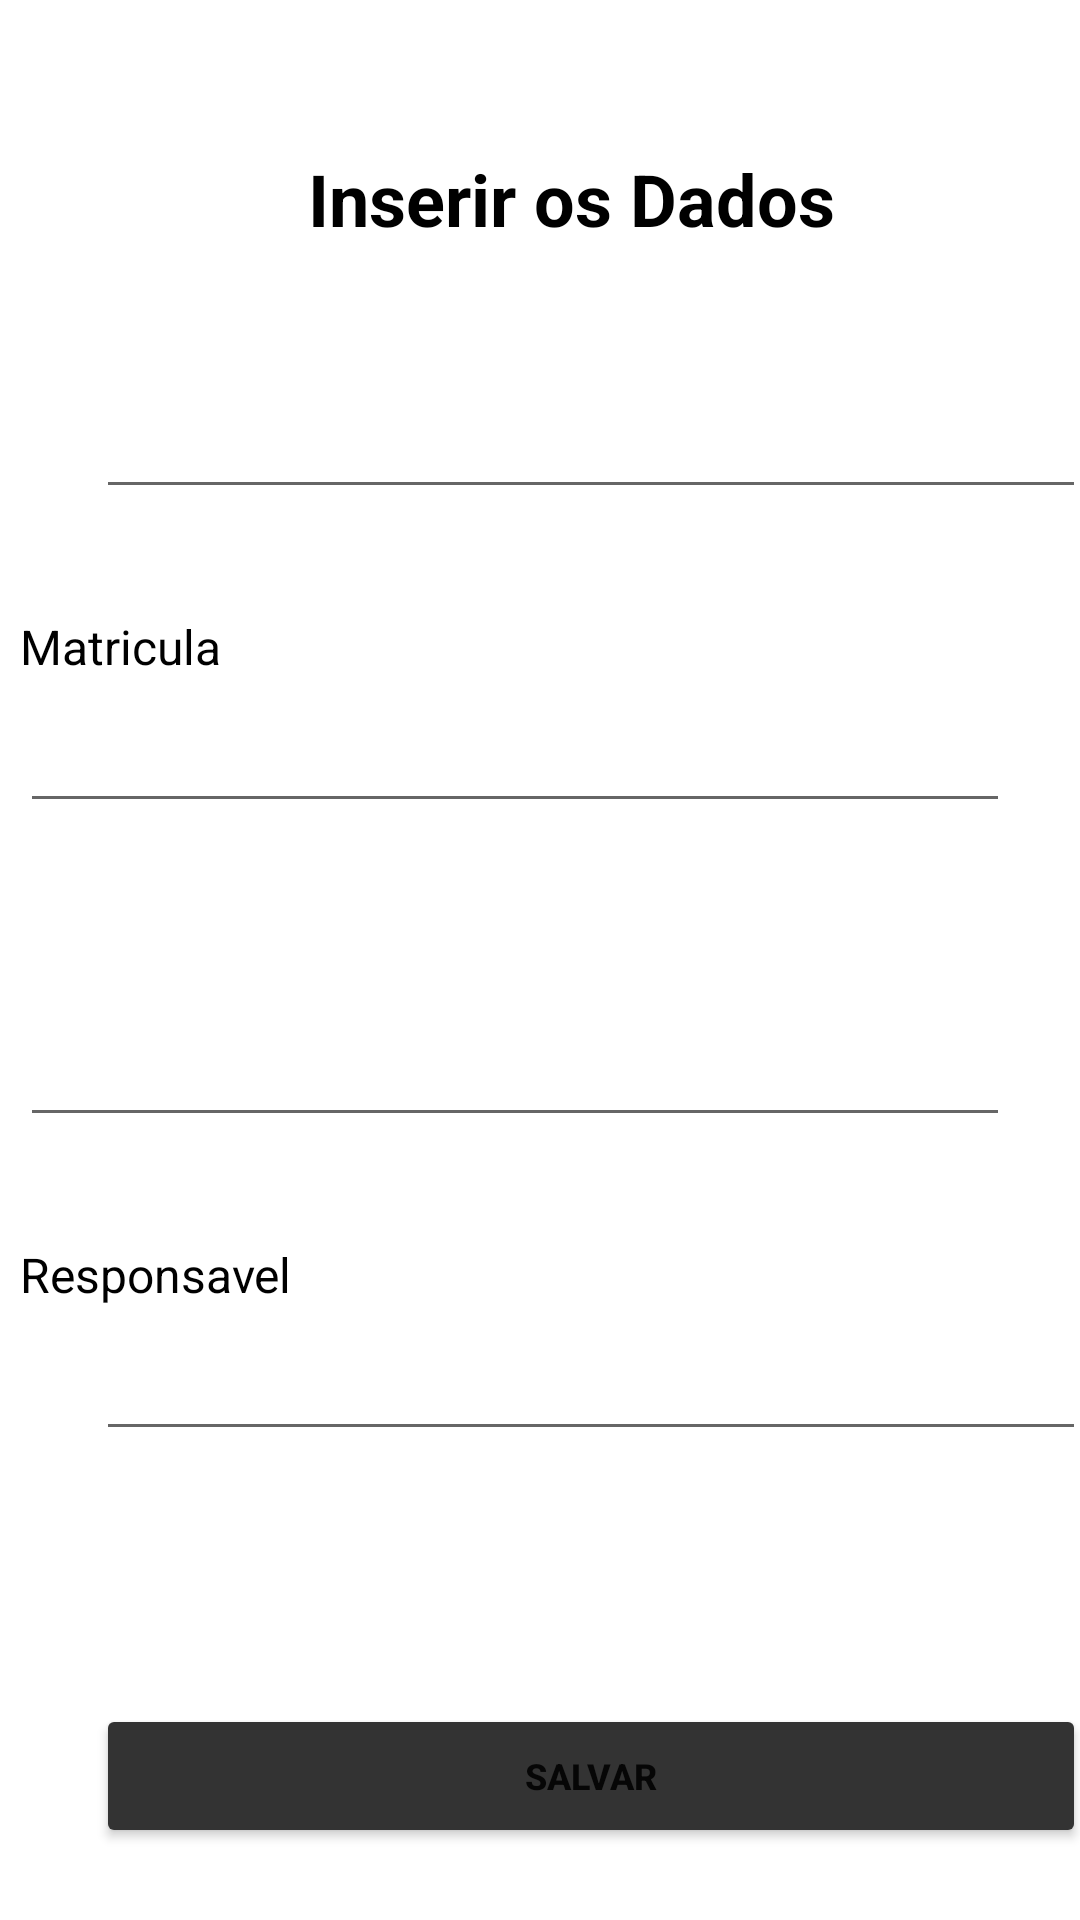

Android layout source for this screen:
<!-- AndroidManifest.xml: application theme Theme.CrudBasicKotlin -->
<!-- res/layout/activity_cad_aluno.xml -->
<?xml version="1.0" encoding="utf-8"?>
<androidx.constraintlayout.widget.ConstraintLayout xmlns:android="http://schemas.android.com/apk/res/android"
    xmlns:app="http://schemas.android.com/apk/res-auto"
    xmlns:tools="http://schemas.android.com/tools"
    android:layout_width="match_parent"
    android:layout_height="match_parent"
    tools:context=".CadAluno">

    <TextView
        android:id="@+id/textView3"
        android:layout_width="wrap_content"
        android:layout_height="wrap_content"
        android:layout_marginStart="149dp"
        android:layout_marginTop="50dp"
        android:layout_marginEnd="161dp"
        android:text="@string/inserir_os_dados"
        android:textColor="#000000"
        android:textSize="24sp"
        android:textStyle="bold"
        app:layout_constraintEnd_toEndOf="parent"
        app:layout_constraintHorizontal_bias="0.369"
        app:layout_constraintStart_toStartOf="parent"
        app:layout_constraintTop_toTopOf="parent" />

    <TextView
        android:id="@+id/textView4"
        android:layout_width="wrap_content"
        android:layout_height="wrap_content"
        android:layout_marginStart="32dp"
        android:layout_marginTop="100dp"
        android:layout_marginEnd="341dp"
        android:text="@string/nome"
        android:textColor="#000000"
        android:textSize="16sp"
        app:layout_constraintEnd_toEndOf="parent"
        app:layout_constraintHorizontal_bias="0.0"
        app:layout_constraintStart_toStartOf="parent"
        app:layout_constraintTop_toTopOf="parent" />

    <EditText
        android:id="@+id/inp_nome_cad"
        android:layout_width="330dp"
        android:layout_height="48dp"
        android:layout_marginStart="32dp"
        android:layout_marginEnd="16dp"
        android:autofillHints="nome"
        android:ems="10"
        android:inputType="textPersonName"
        app:layout_constraintEnd_toEndOf="parent"
        app:layout_constraintHorizontal_bias="0.0"
        app:layout_constraintStart_toStartOf="parent"
        app:layout_constraintTop_toBottomOf="@+id/textView4"
        tools:ignore="SpeakableTextPresentCheck" />

    <Button
        android:id="@+id/btn_salvar_cad_aluno"
        android:layout_width="330dp"
        android:layout_height="48dp"
        android:layout_marginStart="32dp"
        android:layout_marginTop="30dp"
        android:layout_marginEnd="49dp"
        android:backgroundTint="#333"
        android:text="@string/salvar"
        android:textSize="12sp"
        android:textStyle="bold"
        app:layout_constraintEnd_toEndOf="parent"
        app:layout_constraintHorizontal_bias="0.0"
        app:layout_constraintStart_toStartOf="parent"
        app:layout_constraintTop_toBottomOf="@+id/msg_cadastrado" />

    <TextView
        android:id="@+id/textView6"
        android:layout_width="wrap_content"
        android:layout_height="wrap_content"
        android:layout_marginStart="32dp"
        android:layout_marginTop="35dp"
        android:layout_marginEnd="312dp"
        android:text="Matricula"
        android:textColor="#000000"
        android:textSize="16sp"
        app:layout_constraintEnd_toEndOf="parent"
        app:layout_constraintStart_toStartOf="parent"
        app:layout_constraintTop_toBottomOf="@+id/inp_nome_cad" />

    <TextView
        android:id="@+id/textView7"
        android:layout_width="wrap_content"
        android:layout_height="wrap_content"
        android:layout_marginStart="32dp"
        android:layout_marginTop="35dp"
        android:layout_marginEnd="288dp"
        android:text="Responsavel"
        android:textColor="#000000"
        android:textSize="16sp"
        app:layout_constraintEnd_toEndOf="parent"
        app:layout_constraintStart_toStartOf="parent"
        app:layout_constraintTop_toBottomOf="@+id/inp_cpf_cad" />

    <EditText
        android:id="@+id/inp_matricula_cad"
        android:layout_width="330dp"
        android:layout_height="48dp"
        android:layout_marginStart="32dp"
        android:layout_marginEnd="49dp"
        android:ems="10"
        android:inputType="textPersonName"
        app:layout_constraintEnd_toEndOf="parent"
        app:layout_constraintStart_toStartOf="parent"
        app:layout_constraintTop_toBottomOf="@+id/textView6"
        tools:ignore="SpeakableTextPresentCheck"
        android:autofillHints="" />

    <EditText
        android:id="@+id/inp_responsavel_cad"
        android:layout_width="330dp"
        android:layout_height="48dp"
        android:layout_marginStart="32dp"
        android:layout_marginEnd="49dp"
        android:ems="10"
        android:inputType="textPersonName"
        app:layout_constraintEnd_toEndOf="parent"
        app:layout_constraintHorizontal_bias="0.0"
        app:layout_constraintStart_toStartOf="parent"
        app:layout_constraintTop_toBottomOf="@+id/textView7"
        tools:ignore="SpeakableTextPresentCheck" />

    <TextView
        android:id="@+id/msg_cadastrado"
        android:layout_width="wrap_content"
        android:layout_height="wrap_content"
        android:layout_marginStart="196dp"
        android:layout_marginTop="30dp"
        android:layout_marginEnd="215dp"
        android:textColor="#000000"
        android:textSize="18sp"
        android:textStyle="bold|italic"
        app:layout_constraintEnd_toEndOf="parent"
        app:layout_constraintStart_toStartOf="parent"
        app:layout_constraintTop_toBottomOf="@+id/inp_responsavel_cad" />

    <TextView
        android:id="@+id/textView_cpf"
        android:layout_width="wrap_content"
        android:layout_height="wrap_content"
        android:layout_marginStart="32dp"
        android:layout_marginTop="35dp"
        android:layout_marginEnd="354dp"
        android:text="Cpf"
        android:textColor="#000000"
        android:textSize="16sp"
        app:layout_constraintEnd_toEndOf="parent"
        app:layout_constraintStart_toStartOf="parent"
        app:layout_constraintTop_toBottomOf="@+id/inp_matricula_cad" />

    <EditText
        android:id="@+id/inp_cpf_cad"
        android:layout_width="330dp"
        android:layout_height="48dp"
        android:layout_marginStart="32dp"
        android:layout_marginEnd="49dp"
        android:ems="10"
        android:inputType="textPersonName"
        app:layout_constraintEnd_toEndOf="parent"
        app:layout_constraintStart_toStartOf="parent"
        app:layout_constraintTop_toBottomOf="@+id/textView_cpf" />
</androidx.constraintlayout.widget.ConstraintLayout>
<!-- resources referenced by this layout -->
<resources>
  <string name="inserir_os_dados">Inserir os Dados</string>
  <string name="nome">Nome</string>
  <string name="salvar">Salvar</string>
  <style name="Theme.CrudBasicKotlin" parent="Theme.MaterialComponents.DayNight.DarkActionBar">
          
          <item name="colorPrimary">@color/purple_500</item>
          <item name="colorPrimaryVariant">@color/purple_700</item>
          <item name="colorOnPrimary">@color/white</item>
          
          <item name="colorSecondary">@color/teal_200</item>
          <item name="colorSecondaryVariant">@color/teal_700</item>
          <item name="colorOnSecondary">@color/black</item>
          
          <item name="android:statusBarColor" tools:targetApi="l">?attr/colorPrimaryVariant</item>
          
      </style>
  <!-- not gathered from this repository: default colours our renderer supplied (Android Studio template values) -->
  <color name="purple_500">#FF6200EE</color>
  <color name="purple_700">#FF3700B3</color>
  <color name="teal_200">#FF03DAC5</color>
  <color name="teal_700">#FF018786</color>
  <color name="black">#FF000000</color>
  <color name="white">#FFFFFFFF</color>
</resources>
